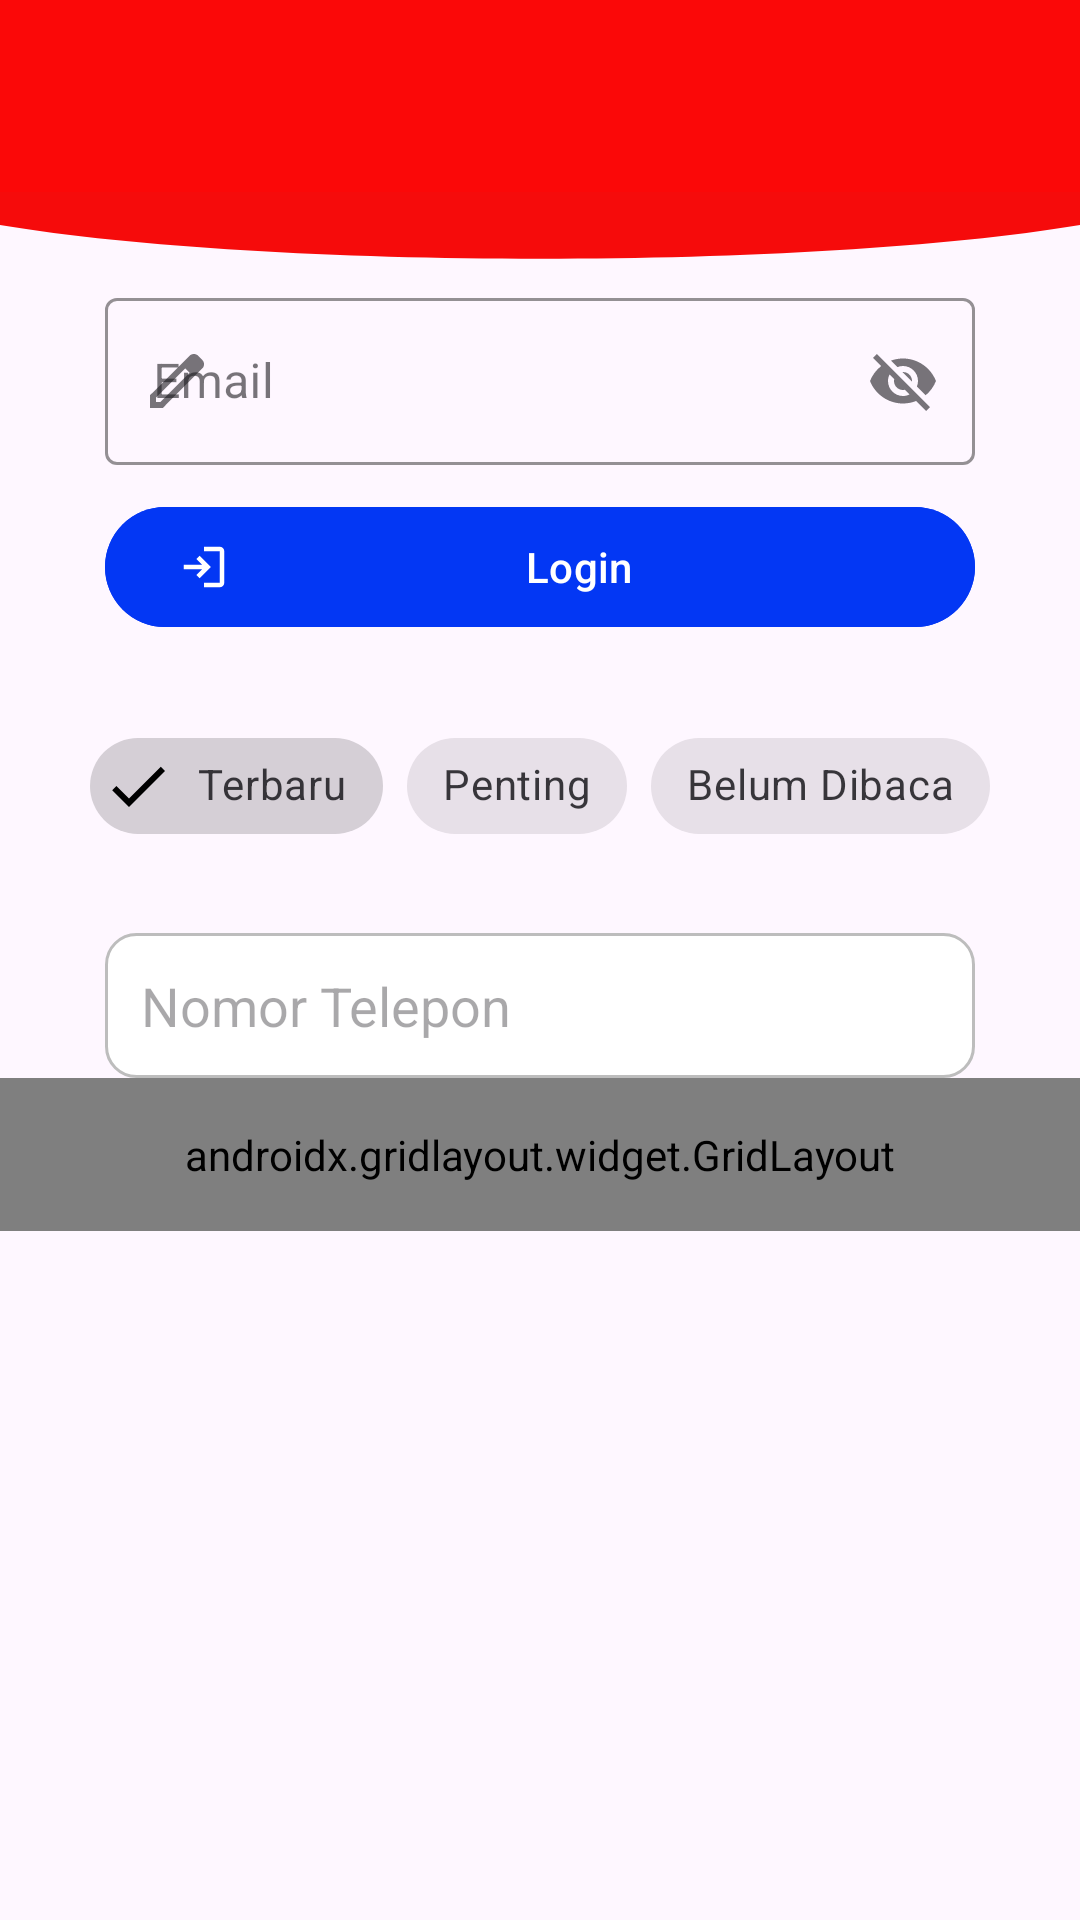

The Android layout XML behind this screen, and the referenced resources:
<!-- AndroidManifest.xml: application theme Theme.Syafika_3TIB -->
<!-- res/layout/activity_ninth.xml -->
<?xml version="1.0" encoding="utf-8"?>
<androidx.constraintlayout.widget.ConstraintLayout xmlns:android="http://schemas.android.com/apk/res/android"
    xmlns:app="http://schemas.android.com/apk/res-auto"
    xmlns:tools="http://schemas.android.com/tools"
    android:id="@+id/main"
    android:layout_width="match_parent"
    android:layout_height="match_parent"
    tools:context=".Home.pertemuan9.NinthActivity">

    <View
        android:id="@+id/background_header"
        android:layout_width="0dp"
        android:layout_height="100dp"
        android:background="@drawable/bg_header_wave"
        app:layout_constraintStart_toStartOf="parent"
        app:layout_constraintEnd_toEndOf="parent"
        app:layout_constraintTop_toTopOf="parent" />

    <androidx.appcompat.widget.Toolbar
        android:id="@+id/toolbar"
        android:layout_width="match_parent"
        android:layout_height="?attr/actionBarSize"
        android:background="#FB0808"
        app:layout_constraintEnd_toEndOf="parent"
        app:layout_constraintStart_toStartOf="parent"
        app:layout_constraintTop_toTopOf="parent"
        app:subtitleTextColor="@android:color/white"
        app:titleTextColor="@android:color/white"
        app:layout_scrollFlags="enterAlways|scroll"/>

    <com.google.android.material.textfield.TextInputLayout
        android:id="@+id/textInputLayout"
        style="@style/Widget.MaterialComponents.TextInputLayout.OutlinedBox"
        android:layout_width="0dp"
        android:layout_height="wrap_content"
        android:layout_marginHorizontal="35dp"
        android:layout_marginTop="30dp"
        android:hint="Email"
        app:startIconDrawable="@drawable/ic_edit"
        app:endIconMode="password_toggle"
        app:boxStrokeColor="#7E0D33BB"
        app:placeholderText="Masukkan Email"
        app:layout_constraintEnd_toEndOf="parent"
        app:layout_constraintStart_toStartOf="parent"
        app:layout_constraintTop_toBottomOf="@+id/toolbar">
        <com.google.android.material.textfield.TextInputEditText
            android:id="@+id/etEmail"
            android:layout_width="match_parent"
            android:layout_height="wrap_content"
            android:inputType="textEmailAddress" />
    </com.google.android.material.textfield.TextInputLayout>

    <com.google.android.material.button.MaterialButton
        android:id="@+id/btnLogin"
        android:layout_width="0dp"
        android:layout_height="wrap_content"
        android:layout_marginHorizontal="35dp"
        android:layout_marginTop="10dp"
        android:text="Login"
        android:backgroundTint="@color/button"
        app:icon="@drawable/ic_login"
        app:cornerRadius="30dp"
        app:layout_constraintEnd_toEndOf="parent"
        app:layout_constraintStart_toStartOf="parent"
        app:layout_constraintTop_toBottomOf="@+id/textInputLayout" />

    <com.google.android.material.chip.ChipGroup
        android:id="@+id/chipGroupFilter"
        android:layout_width="wrap_content"
        android:layout_height="wrap_content"
        android:layout_marginTop="25dp"
        app:singleSelection="true"
        app:layout_constraintEnd_toEndOf="parent"
        app:layout_constraintStart_toStartOf="parent"
        app:layout_constraintTop_toBottomOf="@+id/btnLogin">
        <com.google.android.material.chip.Chip
            android:id="@+id/chipTerbaru"
            style="@style/Widget.MaterialComponents.Chip.Filter"
            android:layout_width="wrap_content"
            android:layout_height="wrap_content"
            android:checked="true"
            android:text="Terbaru" />
        <com.google.android.material.chip.Chip
            android:id="@+id/chipPenting"
            style="@style/Widget.MaterialComponents.Chip.Filter"
            android:layout_width="wrap_content"
            android:layout_height="wrap_content"
            android:text="Penting" />
        <com.google.android.material.chip.Chip
            android:id="@+id/chipBelumDibaca"
            style="@style/Widget.MaterialComponents.Chip.Filter"
            android:layout_width="wrap_content"
            android:layout_height="wrap_content"
            android:text="Belum Dibaca" />
    </com.google.android.material.chip.ChipGroup>

    <EditText
        android:id="@+id/etPhone"
        android:layout_width="0dp"
        android:layout_height="wrap_content"
        android:layout_marginHorizontal="35dp"
        android:layout_marginTop="25dp"
        android:background="@drawable/bg_rounded_container"
        android:hint="Nomor Telepon"
        android:inputType="phone"
        app:layout_constraintEnd_toEndOf="parent"
        app:layout_constraintStart_toStartOf="parent"
        app:layout_constraintTop_toBottomOf="@+id/chipGroupFilter"/>

    <androidx.gridlayout.widget.GridLayout
        android:id="@+id/gridMenu"
        android:layout_width="0dp"
        android:layout_height="wrap_content"
        android:padding="16dp"
        app:columnCount="3"
        app:useDefaultMargins="true"
        app:layout_constraintEnd_toEndOf="parent"
        app:layout_constraintStart_toStartOf="parent"
        app:layout_constraintTop_toBottomOf="@+id/etPhone">
        <com.google.android.material.button.MaterialButton
            android:text="Menu 1"
            app:layout_columnWeight="1"
            android:backgroundTint="@color/button"
            app:layout_gravity="fill_horizontal" />
        <com.google.android.material.button.MaterialButton
            android:text="Menu 2"
            app:layout_columnWeight="1"
            android:backgroundTint="@color/button"
            app:layout_gravity="fill_horizontal" />
        <com.google.android.material.button.MaterialButton
            android:text="Menu 3"
            app:layout_columnWeight="1"
            android:backgroundTint="@color/button"
            app:layout_gravity="fill_horizontal" />
        <com.google.android.material.button.MaterialButton
            android:text="Menu 4"
            app:layout_columnWeight="1"
            android:backgroundTint="@color/button"
            app:layout_gravity="fill_horizontal" />
        <com.google.android.material.button.MaterialButton
            android:text="Menu 5"
            app:layout_columnWeight="1"
            android:backgroundTint="@color/button"
            app:layout_gravity="fill_horizontal" />
        <com.google.android.material.button.MaterialButton
            android:text="Menu 6"
            app:layout_columnWeight="1"
            android:backgroundTint="@color/button"
            app:layout_gravity="fill_horizontal" />
    </androidx.gridlayout.widget.GridLayout>


</androidx.constraintlayout.widget.ConstraintLayout>
<!-- resources referenced by this layout -->
<resources>
  <color name="button">#0337F4</color>
  <!-- drawable bg_header_wave (drawable) -->
  <vector xmlns:android="http://schemas.android.com/apk/res/android"
      android:width="100dp"
      android:height="100dp"
      android:viewportWidth="100"
      android:viewportHeight="100">
  
  
  
      <path
          android:fillColor="#F60B0B"
          android:pathData="M0,0 L100,0 L100,75 C75,90 25,90 0,75 Z" />
  </vector>
  <!-- drawable bg_rounded_container (drawable) -->
  <?xml version="1.0" encoding="utf-8"?>
  <shape xmlns:android="http://schemas.android.com/apk/res/android"
      android:shape="rectangle">
      
      <solid android:color="#FFFFFF" />
      
      <stroke
          android:width="1dp"
          android:color="#BDBDBD" />
      
      <corners android:radius="10dp" />
      
      <padding
          android:left="12dp"
          android:top="12dp"
          android:right="12dp"
          android:bottom="12dp" />
  </shape>
  <!-- drawable ic_edit (drawable) -->
  <vector xmlns:android="http://schemas.android.com/apk/res/android" android:autoMirrored="true" android:height="24dp" android:tint="#8FD1F4" android:viewportHeight="960" android:viewportWidth="960" android:width="24dp">
        
      <path android:fillColor="@android:color/white" android:pathData="M200,760L257,760L648,369L591,312L200,703L200,760ZM120,840L120,670L648,143Q660,132 674.5,126Q689,120 705,120Q721,120 736,126Q751,132 762,144L817,200Q829,211 834.5,226Q840,241 840,256Q840,272 834.5,286.5Q829,301 817,313L290,840L120,840ZM760,256L760,256L704,200L704,200L760,256ZM619,341L591,312L591,312L648,369L648,369L619,341Z"/>
      
  </vector>
  <!-- drawable ic_login (drawable) -->
  <vector xmlns:android="http://schemas.android.com/apk/res/android" android:autoMirrored="true" android:height="24dp" android:tint="#8FD1F4" android:viewportHeight="960" android:viewportWidth="960" android:width="24dp">
        
      <path android:fillColor="@android:color/white" android:pathData="M480,840L480,760L760,760Q760,760 760,760Q760,760 760,760L760,200Q760,200 760,200Q760,200 760,200L480,200L480,120L760,120Q793,120 816.5,143.5Q840,167 840,200L840,760Q840,793 816.5,816.5Q793,840 760,840L480,840ZM400,680L345,622L447,520L120,520L120,440L447,440L345,338L400,280L600,480L400,680Z"/>
      
  </vector>
  <style name="Theme.Syafika_3TIB" parent="Base.Theme.Syafika_3TIB" />
  <style name="Base.Theme.Syafika_3TIB" parent="Theme.Material3.DayNight.NoActionBar">
          
          
      </style>
</resources>
